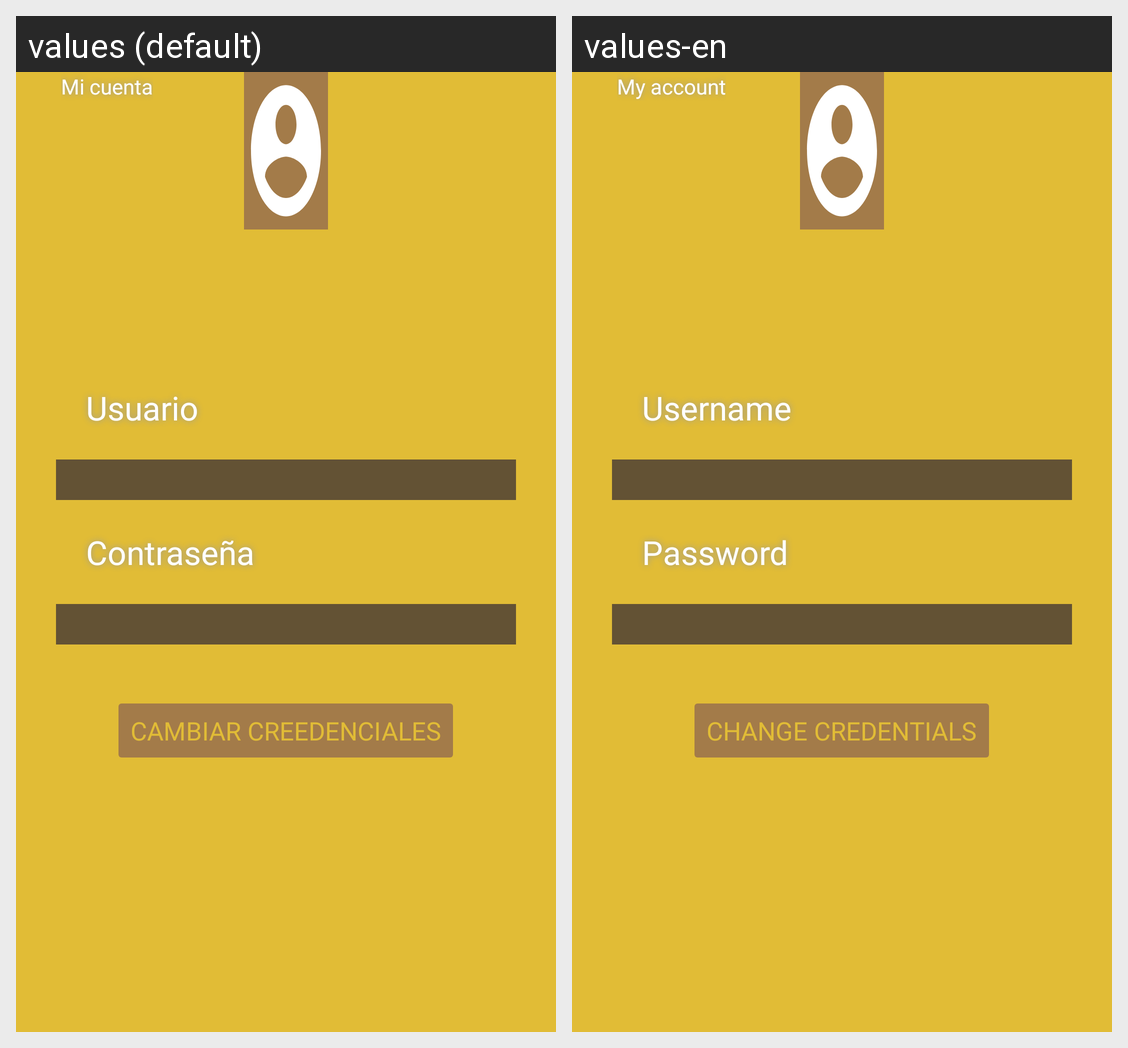

The same Android screen rendered under two of its app's locales, left to right. List the strings drawn on it with the default value and each locale's translation.
Android screen res/layout/layout_account.xml rendered under 2 locales, left to right: values (default), values-en. Device: Nexus 5 (rendered at 1080×1920; each locale shown at half size, 540×960, under a caption strip naming it); theme Theme.ScrollView.
Strings drawn on this screen, with the default value and each locale's value (text and hints the layout hard-codes, and strings that could not be matched under every locale, appear in the picture but are not listed):

txt_micuenta
  values: Mi cuenta
  values-en: My account

txt_usuario
  values: Usuario
  values-en: Username

btn_creedenciales
  values: Cambiar creedenciales
  values-en: Change credentials
